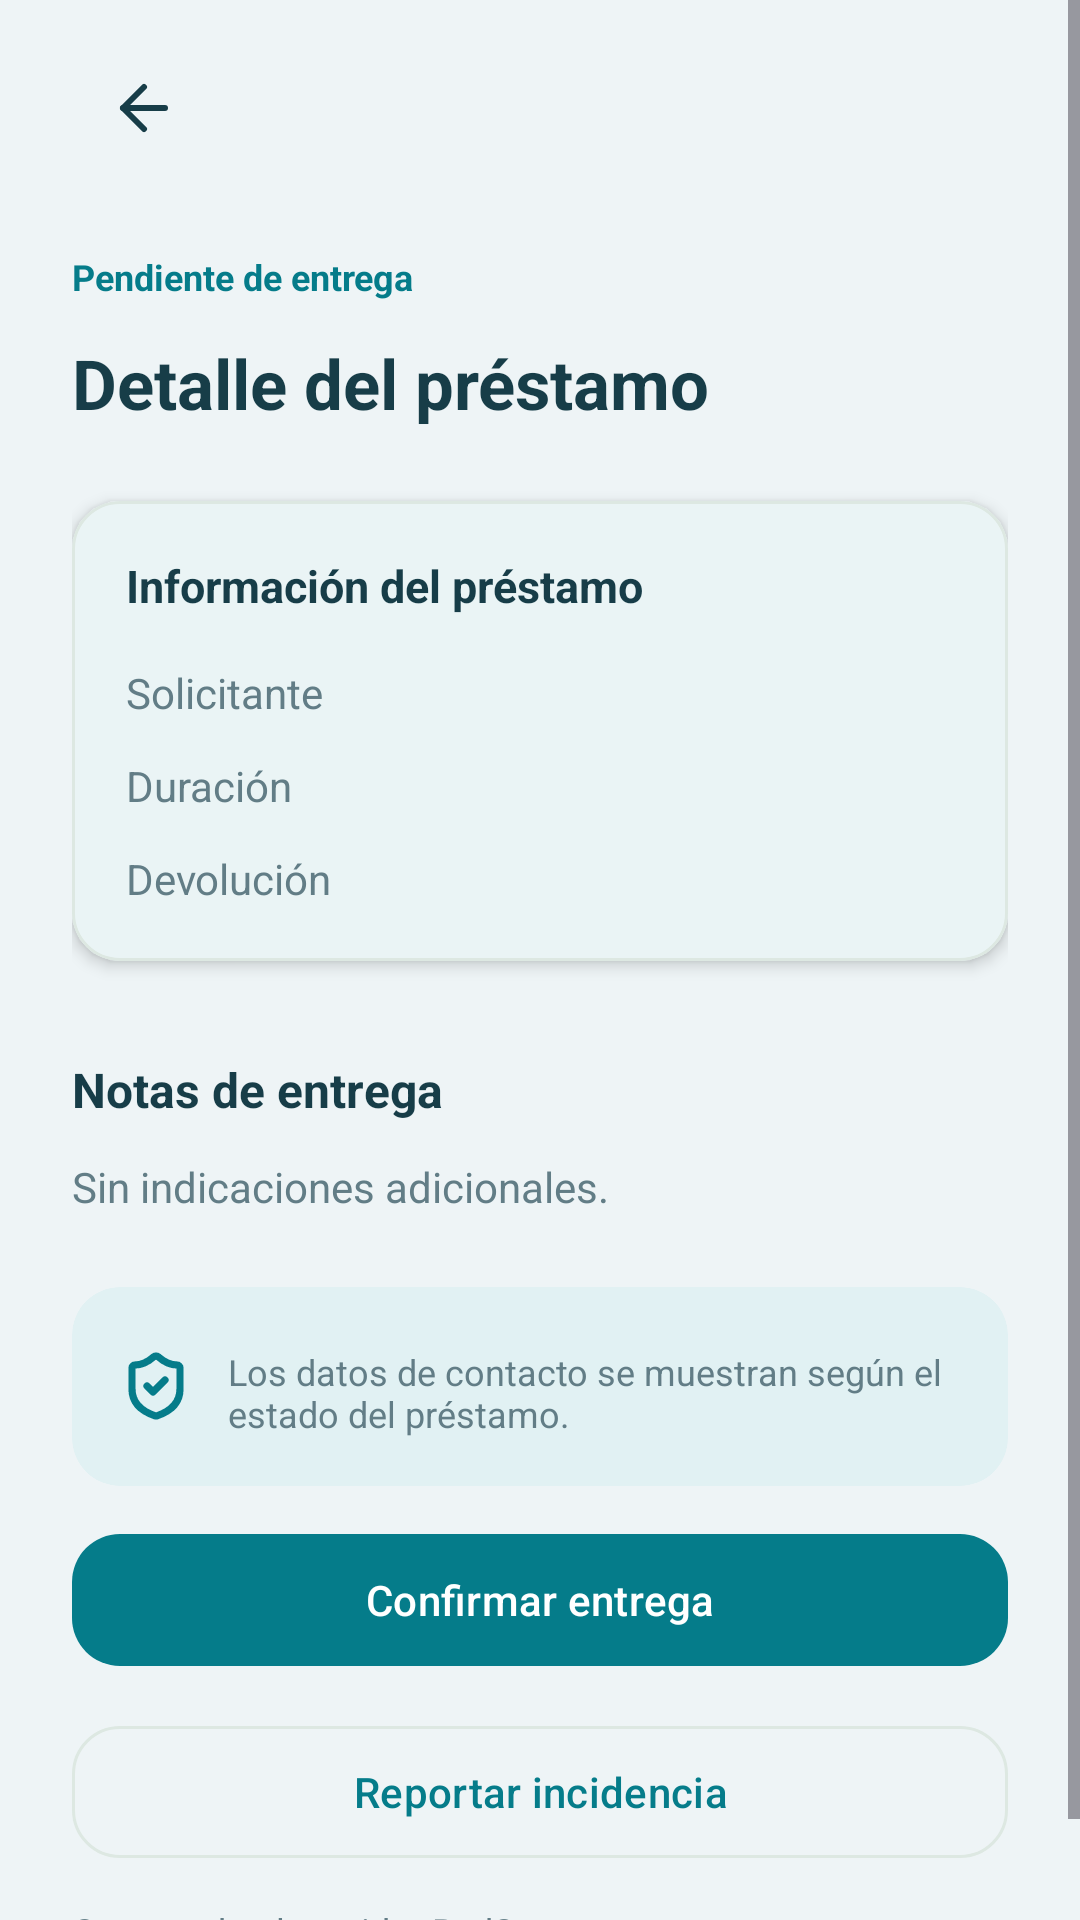

This screen was rendered from an Android layout file. Write that file and the resources it references.
<!-- AndroidManifest.xml: application theme Theme.RedSoporteX -->
<!-- res/layout/fragment_loan_detail.xml -->
<LinearLayout xmlns:android="http://schemas.android.com/apk/res/android"
    xmlns:app="http://schemas.android.com/apk/res-auto"
    android:layout_width="match_parent"
    android:layout_height="match_parent"
    android:background="@color/surface_background"
    android:orientation="vertical">

    <ScrollView
        android:layout_width="match_parent"
        android:layout_height="0dp"
        android:layout_weight="1"
        android:fillViewport="true">

        <LinearLayout
            android:layout_width="match_parent"
            android:layout_height="wrap_content"
            android:orientation="vertical"
            android:paddingHorizontal="24dp"
            android:paddingTop="12dp"
            android:paddingBottom="24dp">

            <include
                android:id="@+id/toolbar"
                layout="@layout/component_toolbar" />

            <TextView
                android:id="@+id/tv_status"
                android:layout_width="match_parent"
                android:layout_height="wrap_content"
                android:layout_marginTop="24dp"
                android:text="@string/status_pending"
                android:textColor="@color/primary"
                android:textSize="12sp"
                android:textStyle="bold" />

            <TextView
                android:id="@+id/tv_loan_title"
                android:layout_width="match_parent"
                android:layout_height="wrap_content"
                android:layout_marginTop="12dp"
                android:text="@string/loan_detail_title"
                android:textColor="@color/text_primary"
                android:textSize="23sp"
                android:textStyle="bold" />

            <com.google.android.material.card.MaterialCardView
                android:layout_width="match_parent"
                android:layout_height="wrap_content"
                android:layout_marginTop="24dp"
                app:cardBackgroundColor="@color/surface_card"
                app:cardCornerRadius="16dp"
                app:cardElevation="3dp"
                app:strokeColor="@color/outline_figma"
                app:strokeWidth="1dp">

                <LinearLayout
                    android:layout_width="match_parent"
                    android:layout_height="wrap_content"
                    android:orientation="vertical"
                    android:padding="18dp">

                    <TextView
                        android:id="@+id/tv_info"
                        android:layout_width="match_parent"
                        android:layout_height="wrap_content"
                        android:layout_marginTop="0dp"
                        android:text="@string/loan_info"
                        android:textColor="@color/text_primary"
                        android:textSize="15sp"
                        android:textStyle="bold" />

                    <TextView
                        android:id="@+id/tv_requester"
                        android:layout_width="match_parent"
                        android:layout_height="wrap_content"
                        android:layout_marginTop="16dp"
                        android:text="@string/requester"
                        android:textColor="@color/text_secondary"
                        android:textSize="14sp" />

                    <TextView
                        android:id="@+id/tv_duration"
                        android:layout_width="match_parent"
                        android:layout_height="wrap_content"
                        android:layout_marginTop="12dp"
                        android:text="@string/duration"
                        android:textColor="@color/text_secondary"
                        android:textSize="14sp" />

                    <TextView
                        android:id="@+id/tv_return"
                        android:layout_width="match_parent"
                        android:layout_height="wrap_content"
                        android:layout_marginTop="12dp"
                        android:text="@string/expected_return"
                        android:textColor="@color/text_secondary"
                        android:textSize="14sp" />
                </LinearLayout>
            </com.google.android.material.card.MaterialCardView>

            <TextView
                android:id="@+id/tv_notes_label"
                android:layout_width="match_parent"
                android:layout_height="wrap_content"
                android:layout_marginTop="32dp"
                android:text="@string/handover_notes"
                android:textColor="@color/text_primary"
                android:textSize="16sp"
                android:textStyle="bold" />

            <TextView
                android:id="@+id/tv_notes"
                android:layout_width="match_parent"
                android:layout_height="wrap_content"
                android:layout_marginTop="12dp"
                android:text="@string/no_notes"
                android:textColor="@color/text_secondary"
                android:textSize="14sp" />

            <com.google.android.material.card.MaterialCardView
                android:layout_width="match_parent"
                android:layout_height="wrap_content"
                android:layout_marginTop="24dp"
                app:cardBackgroundColor="@color/auth_card"
                app:cardCornerRadius="16dp"
                app:cardElevation="0dp"
                app:strokeWidth="0dp">

                <LinearLayout
                    android:layout_width="match_parent"
                    android:layout_height="wrap_content"
                    android:gravity="center_vertical"
                    android:orientation="horizontal"
                    android:padding="16dp">

                    <ImageView
                        android:layout_width="24dp"
                        android:layout_height="24dp"
                        android:importantForAccessibility="no"
                        android:src="@drawable/ic_loan_shield" />

                    <LinearLayout
                        android:layout_width="match_parent"
                        android:layout_height="wrap_content"
                        android:layout_marginStart="12dp"
                        android:orientation="vertical">

                        <TextView
                            android:id="@+id/tv_info_description"
                            android:layout_width="match_parent"
                            android:layout_height="wrap_content"
                            android:layout_marginTop="4dp"
                            android:text="@string/privacy_notice"
                            android:textColor="@color/text_secondary"
                            android:textSize="12sp" />
                    </LinearLayout>
                </LinearLayout>
            </com.google.android.material.card.MaterialCardView>

            <com.google.android.material.button.MaterialButton
                android:id="@+id/btn_confirm"
                style="@style/Widget.RedSoporte.Button.Primary"
                android:layout_width="match_parent"
                android:layout_height="52dp"
                android:layout_marginTop="12dp"
                android:text="@string/confirm_handover" />

            <com.google.android.material.button.MaterialButton
                android:id="@+id/btn_report"
                style="@style/Widget.RedSoporte.Button.Secondary"
                android:layout_width="match_parent"
                android:layout_height="52dp"
                android:layout_marginTop="12dp"
                android:text="@string/report_incident" />

            <TextView
                android:id="@+id/tv_demo"
                android:layout_width="match_parent"
                android:layout_height="wrap_content"
                android:layout_marginTop="12dp"
                android:text="@string/demo_notice"
                android:textColor="@color/text_secondary"
                android:textSize="12sp" />
        </LinearLayout>
    </ScrollView>
</LinearLayout>
<!-- res/layout/component_toolbar.xml (included above) -->
<LinearLayout xmlns:android="http://schemas.android.com/apk/res/android"
    android:layout_width="match_parent"
    android:layout_height="wrap_content"
    android:gravity="center_vertical"
    android:orientation="horizontal">

    <ImageButton
        android:id="@+id/btn_volver"
        android:layout_width="48dp"
        android:layout_height="48dp"
        android:background="?attr/selectableItemBackgroundBorderless"
        android:contentDescription="@string/back"
        android:padding="12dp"
        android:src="@drawable/ic_auth_arrow" />

    <TextView
        android:id="@+id/tv_titulo"
        android:layout_width="0dp"
        android:layout_height="wrap_content"
        android:layout_weight="1"
        android:textColor="@color/text_primary"
        android:textSize="20sp"
        android:textStyle="bold" />
</LinearLayout>
<!-- resources referenced by this layout -->
<resources>
  <color name="auth_card">#E1F1F3</color>
  <color name="outline_figma">#DDE8E2</color>
  <color name="primary">#057C8A</color>
  <color name="surface_background">#EEF4F6</color>
  <color name="surface_card">#FFFFFF</color>
  <color name="text_primary">#173D48</color>
  <color name="text_secondary">#627D86</color>
  <!-- drawable ic_auth_arrow (drawable) -->
  <vector xmlns:android="http://schemas.android.com/apk/res/android" android:width="24dp" android:height="24dp" android:viewportWidth="24" android:viewportHeight="24">
      <path android:pathData="M12 19L5 12L12 5" android:fillColor="@android:color/transparent" android:strokeColor="#173D48" android:strokeWidth="2" android:strokeLineCap="round" android:strokeLineJoin="round" />
      <path android:pathData="M19 12H5" android:fillColor="@android:color/transparent" android:strokeColor="#173D48" android:strokeWidth="2" android:strokeLineCap="round" android:strokeLineJoin="round" />
  </vector>
  <string name="back">Volver</string>
  <string name="confirm_handover">Confirmar entrega</string>
  <string name="demo_notice">Conectado al servidor RedSoporte</string>
  <string name="duration">Duración</string>
  <string name="expected_return">Devolución</string>
  <string name="handover_notes">Notas de entrega</string>
  <string name="loan_detail_title">Detalle del préstamo</string>
  <string name="loan_info">Información del préstamo</string>
  <string name="no_notes">Sin indicaciones adicionales.</string>
  <string name="privacy_notice">Los datos de contacto se muestran según el estado del préstamo.</string>
  <string name="report_incident">Reportar incidencia</string>
  <string name="requester">Solicitante</string>
  <string name="status_pending">Pendiente de entrega</string>
  <style name="Widget.RedSoporte.Button.Primary" parent="Widget.Material3.Button">
          <item name="android:minHeight">@dimen/touch_target_min</item>
          <item name="cornerRadius">@dimen/corner_large</item>
          <item name="android:textAllCaps">false</item>
      </style>
  <style name="Widget.RedSoporte.Button.Secondary" parent="Widget.Material3.Button.OutlinedButton">
          <item name="strokeColor">@color/outline_figma</item>
          <item name="strokeWidth">1dp</item>
          <item name="android:minHeight">@dimen/touch_target_min</item>
          <item name="cornerRadius">@dimen/corner_large</item>
          <item name="android:textAllCaps">false</item>
      </style>
  <style name="Theme.RedSoporteX" parent="Theme.Material3.Light.NoActionBar">
          <item name="colorPrimary">@color/primary</item>
          <item name="colorOnPrimary">@color/on_primary</item>
          <item name="colorSurface">@color/surface_card</item>
          <item name="android:windowLightStatusBar">true</item>
          <item name="android:windowLightNavigationBar">true</item>
          <item name="android:windowBackground">@color/surface_background</item>
      </style>
  <dimen name="touch_target_min">48dp</dimen>
  <dimen name="corner_large">16dp</dimen>
  <color name="on_primary">#FFFFFF</color>
</resources>
